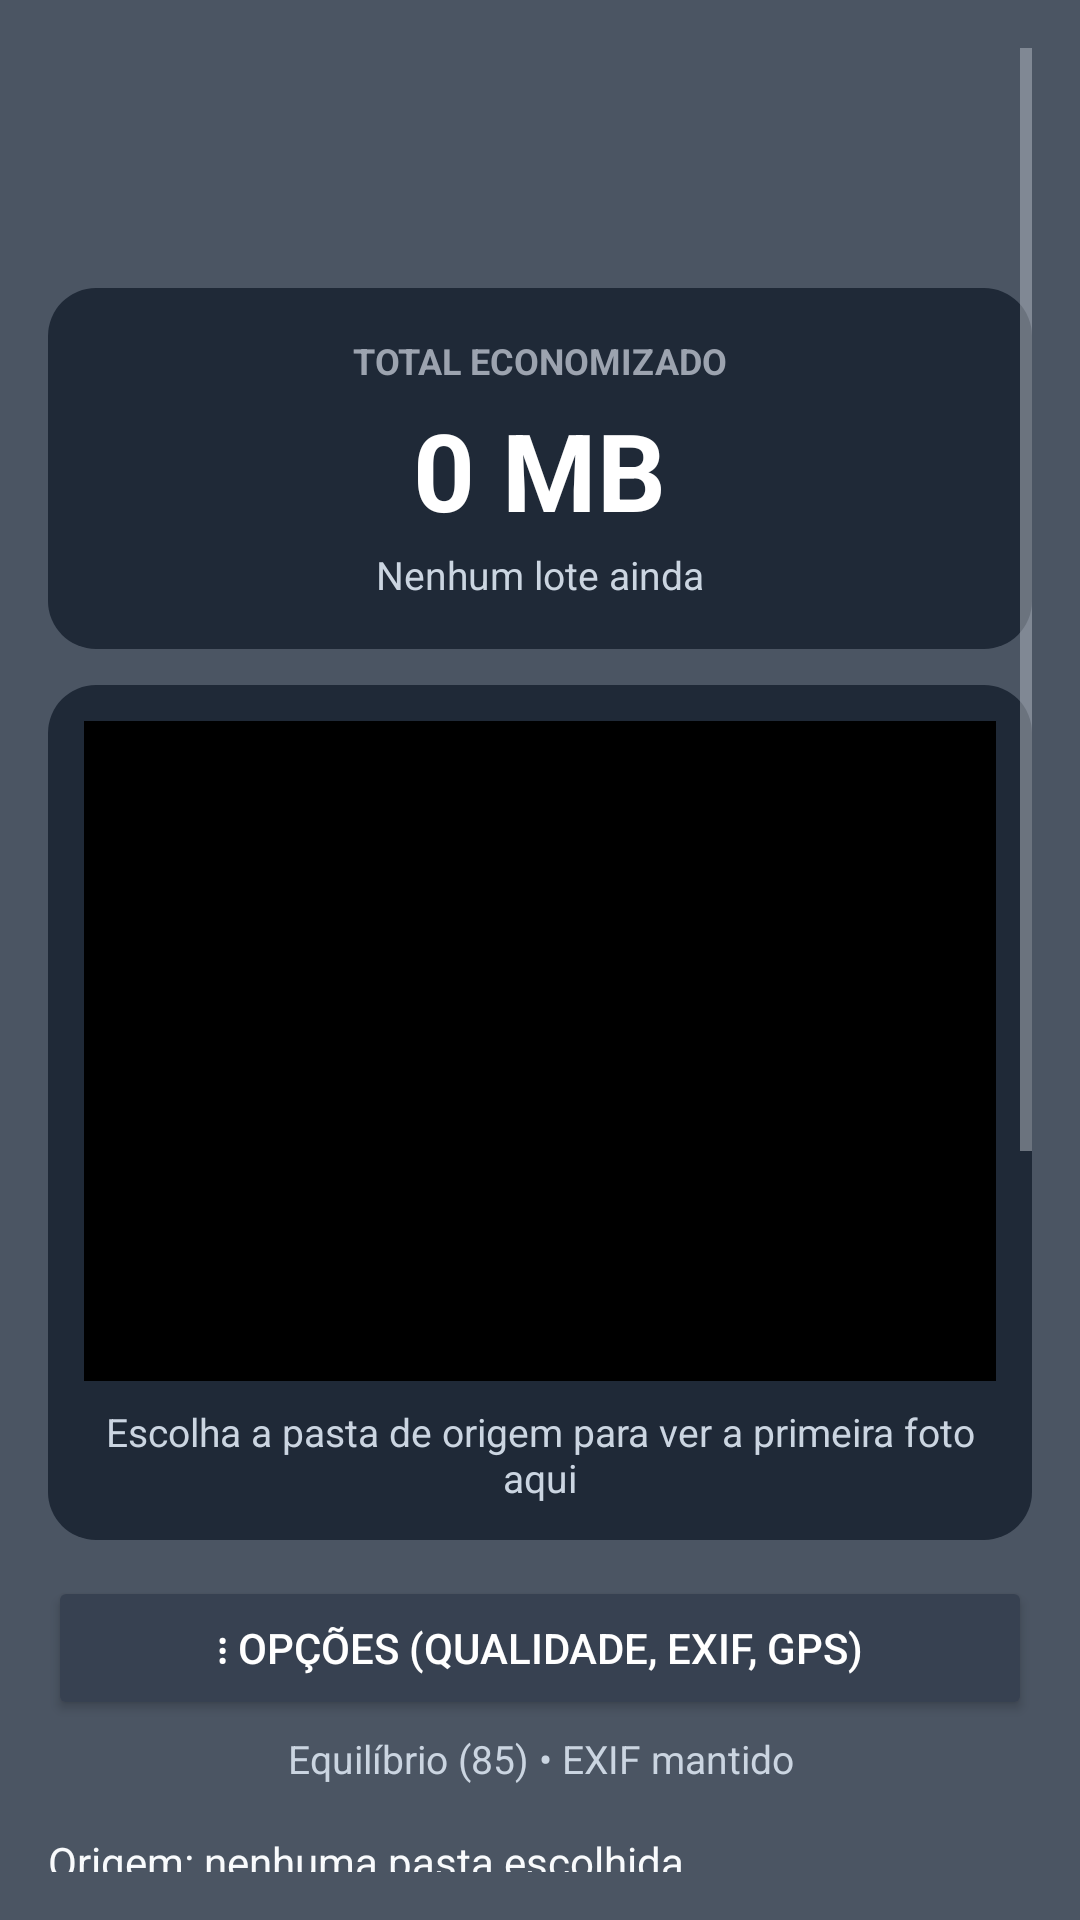

Reconstruct the res/layout file that produces this screen, plus the resources it refers to.
<!-- AndroidManifest.xml: application theme Theme.JpgOtimiza -->
<!-- res/layout/activity_main.xml -->
<?xml version="1.0" encoding="utf-8"?>
<ScrollView xmlns:android="http://schemas.android.com/apk/res/android"
    android:layout_width="match_parent"
    android:layout_height="match_parent"
    android:background="#4B5563"
    android:padding="16dp">

    <LinearLayout
        android:layout_width="match_parent"
        android:layout_height="wrap_content"
        android:orientation="vertical">


        <ImageView
            android:layout_width="wrap_content"
            android:layout_height="56dp"
            android:layout_marginTop="8dp"
            android:adjustViewBounds="true"
            android:contentDescription="Logo JPG Diet"
            android:padding="4dp"
            android:scaleType="fitCenter"
            android:src="@drawable/logo_jpg_diet" />

        
        <LinearLayout
            android:layout_width="match_parent"
            android:layout_height="wrap_content"
            android:layout_marginTop="16dp"
            android:background="@drawable/card_dark"
            android:gravity="center_horizontal"
            android:orientation="vertical"
            android:padding="16dp">

            <TextView
                android:layout_width="wrap_content"
                android:layout_height="wrap_content"
                android:text="TOTAL ECONOMIZADO"
                android:textColor="#9CA3AF"
                android:textSize="12sp"
                android:textStyle="bold" />

            <TextView
                android:id="@+id/txtSavedTotal"
                android:layout_width="wrap_content"
                android:layout_height="wrap_content"
                android:layout_marginTop="4dp"
                android:text="0 MB"
                android:textColor="#FFFFFF"
                android:textSize="36sp"
                android:textStyle="bold" />

            <TextView
                android:id="@+id/txtSavedDetail"
                android:layout_width="wrap_content"
                android:layout_height="wrap_content"
                android:layout_marginTop="2dp"
                android:text="Nenhum lote ainda"
                android:textColor="#CBD5E1"
                android:textSize="13sp" />
        </LinearLayout>

        
        <LinearLayout
            android:layout_width="match_parent"
            android:layout_height="wrap_content"
            android:layout_marginTop="12dp"
            android:background="@drawable/card_dark"
            android:orientation="vertical"
            android:padding="12dp">

            <ImageView
                android:id="@+id/imgPreview"
                android:layout_width="match_parent"
                android:layout_height="220dp"
                android:background="#000000"
                android:contentDescription="Prévia da primeira foto da pasta de origem"
                android:scaleType="centerCrop" />

            <TextView
                android:id="@+id/txtPreviewHint"
                android:layout_width="match_parent"
                android:layout_height="wrap_content"
                android:layout_marginTop="8dp"
                android:gravity="center_horizontal"
                android:text="Escolha a pasta de origem para ver a primeira foto aqui"
                android:textColor="#CBD5E1"
                android:textSize="13sp" />
        </LinearLayout>

        <Button
            android:id="@+id/btnOptions"
            android:layout_width="match_parent"
            android:layout_height="wrap_content"
            android:layout_marginTop="12dp"
            android:backgroundTint="#374151"
            android:text="⋮ Opções (qualidade, EXIF, GPS)"
            android:textColor="#FFFFFF" />

        <TextView
            android:id="@+id/txtOptionsSummary"
            android:layout_width="match_parent"
            android:layout_height="wrap_content"
            android:layout_marginTop="4dp"
            android:gravity="center_horizontal"
            android:text="Equilíbrio (85) • EXIF mantido"
            android:textColor="#CBD5E1"
            android:textSize="13sp" />

        <TextView
            android:id="@+id/txtSource"
            android:layout_width="match_parent"
            android:layout_height="wrap_content"
            android:layout_marginTop="16dp"
            android:text="Origem: nenhuma pasta escolhida"
            android:textColor="#F8FAFC" />

        <Button
            android:id="@+id/btnSource"
            android:layout_width="match_parent"
            android:layout_height="wrap_content"
            android:backgroundTint="#374151"
            android:text="1) Escolher pasta de origem (JPGs)"
            android:textColor="#FFFFFF" />

        <TextView
            android:id="@+id/txtDest"
            android:layout_width="match_parent"
            android:layout_height="wrap_content"
            android:layout_marginTop="12dp"
            android:text="Destino: nenhuma pasta escolhida"
            android:textColor="#F8FAFC" />

        <Button
            android:id="@+id/btnDest"
            android:layout_width="match_parent"
            android:layout_height="wrap_content"
            android:backgroundTint="#374151"
            android:text="2) Escolher pasta de destino"
            android:textColor="#FFFFFF" />



        <Button
            android:id="@+id/btnAnalyze"
            android:layout_width="match_parent"
            android:layout_height="wrap_content"
            android:layout_marginTop="16dp"
            android:backgroundTint="#374151"
            android:text="Analisar pasta"
            android:textColor="#FFFFFF" />

        <Button
            android:id="@+id/btnOptimize"
            android:layout_width="match_parent"
            android:layout_height="wrap_content"
            android:backgroundTint="#DC2626"
            android:text="OTIMIZAR LOTE"
            android:textColor="#FFFFFF"
            android:textStyle="bold" />

        <ProgressBar
            android:id="@+id/progress"
            style="?android:attr/progressBarStyleHorizontal"
            android:layout_width="match_parent"
            android:layout_height="wrap_content"
            android:layout_marginTop="8dp"
            android:max="100"
            android:progressTint="#DC2626" />

        <TextView
            android:id="@+id/txtStatus"
            android:layout_width="match_parent"
            android:layout_height="wrap_content"
            android:layout_marginTop="8dp"
            android:text="Pronto."
            android:textColor="#F8FAFC" />

        <TextView
            android:id="@+id/txtCurrent"
            android:layout_width="match_parent"
            android:layout_height="wrap_content"
            android:layout_marginTop="4dp"
            android:text=""
            android:textColor="#CBD5E1" />

        <TextView
            android:id="@+id/txtSummary"
            android:layout_width="match_parent"
            android:layout_height="wrap_content"
            android:layout_marginTop="12dp"
            android:text=""
            android:textColor="#F8FAFC" />

        <TextView
            android:layout_width="match_parent"
            android:layout_height="wrap_content"
            android:layout_marginTop="16dp"
            android:text="Teste primeiro com uma pasta-cópia pequena, não direto na pasta original do evento. Confira o resultado em 100% antes de entregar. Mantenha o app aberto durante o lote."
            android:textColor="#CBD5E1" />

    </LinearLayout>
</ScrollView>
<!-- resources referenced by this layout -->
<resources>
  <!-- drawable card_dark (drawable) -->
  <?xml version="1.0" encoding="utf-8"?>
  <shape xmlns:android="http://schemas.android.com/apk/res/android"
      android:shape="rectangle">
      <solid android:color="#1F2937" />
      <corners android:radius="16dp" />
  </shape>
  <style name="Theme.JpgOtimiza" parent="Theme.Material3.Dark.NoActionBar">
  <item name="colorPrimary">@color/jpg_red</item><item name="colorOnPrimary">#FFFFFF</item><item name="colorSecondary">@color/jpg_red</item><item name="colorSurface">@color/jpg_surface</item><item name="colorOnSurface">@color/jpg_text</item><item name="android:windowBackground">@color/jpg_background</item><item name="android:textColor">@color/jpg_text</item><item name="android:textColorSecondary">@color/jpg_muted</item><item name="android:windowLightStatusBar">false</item><item name="android:windowLightNavigationBar">false</item><item name="android:navigationBarColor">@color/jpg_background</item>
  </style>
  <color name="jpg_red">#F04452</color>
  <color name="jpg_surface">#191B20</color>
  <color name="jpg_text">#F5F6F8</color>
  <color name="jpg_background">#0C0D10</color>
  <color name="jpg_muted">#B2B7C2</color>
</resources>
